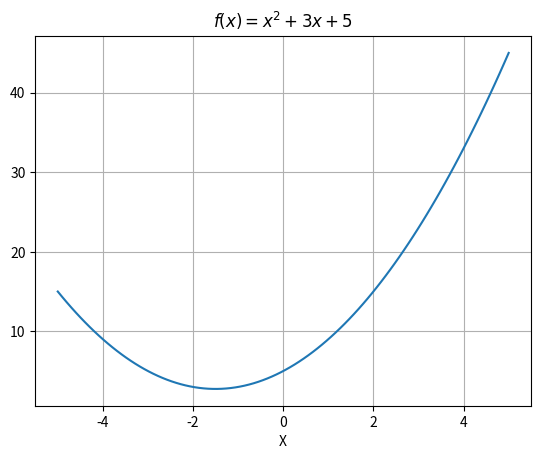
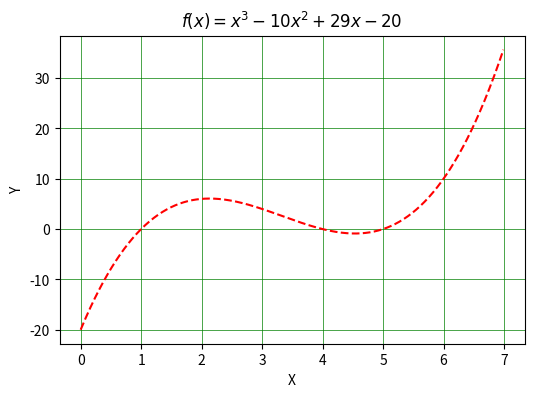
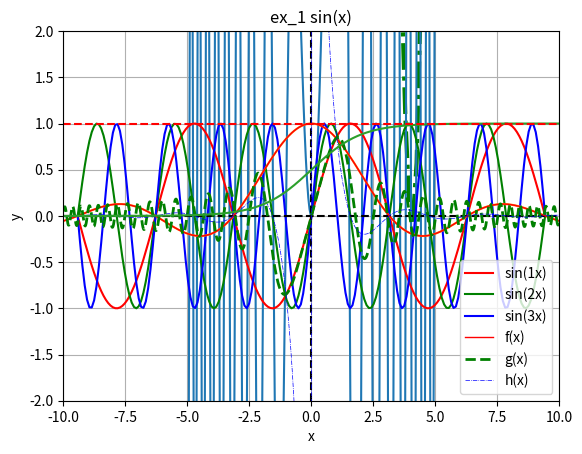

Generate these figures, in order, with matplotlib:
import matplotlib.pyplot as plt
import numpy as np
 
n = 100 # number of points
# create a x vector
x = np.linspace(-5, 5, n) 
x
# compute y
y = x**2 + 3*x + 5
  
#
plt.plot(x, y)
plt.grid(True)
plt.xlabel('X')
plt.title('$f(x)=x^2+3x+5$')
plt.show()

######
x = np.arange(0, 7, 0.01) 
# formulate a function f
def f(x):
    return x**3 - 10*x**2 + 29*x - 20
fig = plt.figure(figsize=[6, 4])
plt.plot(x, f(x), linestyle = '--', color = 'r')
plt.grid(visible = True, color='g', linestyle='-', linewidth=0.5)
plt.xlabel('X'), plt.ylabel('Y')
plt.title('$f(x)=x^3-10x^2+29x-20$')
plt.show()

xmin, xmax = -5, 10
x = np.linspace(xmin, xmax, 100)
p = [1, -8, 16, -2, 8]
f = lambda x : np.polyval(p, x)
 
fig = plt.figure()
# use axis object
ax = plt.gca() # get current axis
ax.plot(x, f(x), linewidth = 3, color ='g', linestyle ='-.')
ax.grid(True)
ax.set_xlabel('X'), ax.set_ylabel('f(x)')
ax.set_title('The range of $x$ is not appropriate')
# ax.text(0, 2500, 'Re-define the range of $x$')
# save the current figure as an eps file
#plt.savefig('poly.eps', format='eps')
plt.show()



import numpy as np
  # 定義 n 的值
x = np.linspace(-5, 5,200)
#def f(x):
#    return 4 * np.pi  * (np.sin(x) / x)
def f(x):
    return 4 * np.pi  * (np.sin((2*x-1)*x) / (2*x-1)*x)
y = f(x)  # 計算 f(x) 的值
print(y) 
plt.plot(x, y)
plt.grid(True)
plt.show()




n = [1, 2, 3]
colors = ['r', 'g', 'b']
x = np.linspace(-3*np.pi, 3*np.pi, 200)
for i in n:         
    y=np.sin(i*x)   
    plt.plot(x, y, label = 'sin({}x)'.format(i), \
        color = colors[i - 1])
 
plt.legend()
plt.ylim(-2.5, 2.5), plt.grid(True), plt.xlabel('X')
plt.title('Demonstration of legend for each line')
plt.show()


####example
import numpy as np
import matplotlib.pyplot as plt

# Define the function f(x) = sin(x) / x
def f(x):
    return np.sin(x) / x

def g(x):
    return np.sin(x**2)/x

def h(x):
    return np.sin(x*2)/x**2

# Generate x values from -10 to 10
x = np.linspace(-10, 10, 1000)

# Calculate y values for f(x)
y = f(x)

# Plot the function
plt.plot(x, y)

# Add a vertical line at x=0
plt.axvline(x=0, color='black', linestyle='--')

# Add a horizontal line at y=0
plt.axhline(y=0, color='black', linestyle='--')

# Set the x and y limits
plt.xlim(-10, 10)
plt.ylim(-0.5, 1)

# Add a title and axis labels
plt.title('f(x) = sin(x) / x')
plt.xlabel('x')
plt.ylabel('y')

# Show the plot
plt.show()



import numpy as np
import matplotlib.pyplot as plt

# Define the functions f(x), g(x), and h(x)
def f(x):
    return np.sin(x) / x

def g(x):
    return np.sin(x**2) / x

def h(x):
    return np.sin(x*2) / x**2

import numpy as np
import matplotlib.pyplot as plt

# Define the functions f(x), g(x), and h(x)
def f(x):
    return np.sin(x) / x

def g(x):
    return np.sin(x**2) / x

def h(x):
    return np.sin(x*2) / x**2

# Generate x values from -10 to 10
x = np.linspace(-10, 10, 1000)

# Calculate y values for f(x), g(x), and h(x)
y1 = f(x)
y2 = g(x) 
y3 = h(x) 

# Plot the functions
plt.plot(x, y1, label='f(x)', linewidth=1, color='r')
plt.plot(x, y2, label='g(x)', linewidth=2, color='g',linestyle ='--')
plt.plot(x, y3, label='h(x)', linewidth=0.5, color='b',linestyle ='-.')

# Add a legend
plt.legend()

# Add a title and axis labels
plt.title('ex_1 sin(x)')
plt.xlabel('x')
plt.ylabel('y')

plt.ylim(-10, 10)
plt.grid(True)  

# Show the plot
plt.show()


import numpy as np
import matplotlib.pyplot as plt

x = np.linspace(-10, 10, 1000)

def f(x, alpha):
    return np.exp(alpha*x) / (np.exp(alpha*x) + 1)

y = f(x, 1)

plt.plot(x, y)
plt.axhline(y=1, color='red', linestyle='--')

plt.grid(True)
plt.xlim(-10, 10)
plt.ylim(-2, 2)
plt.show()